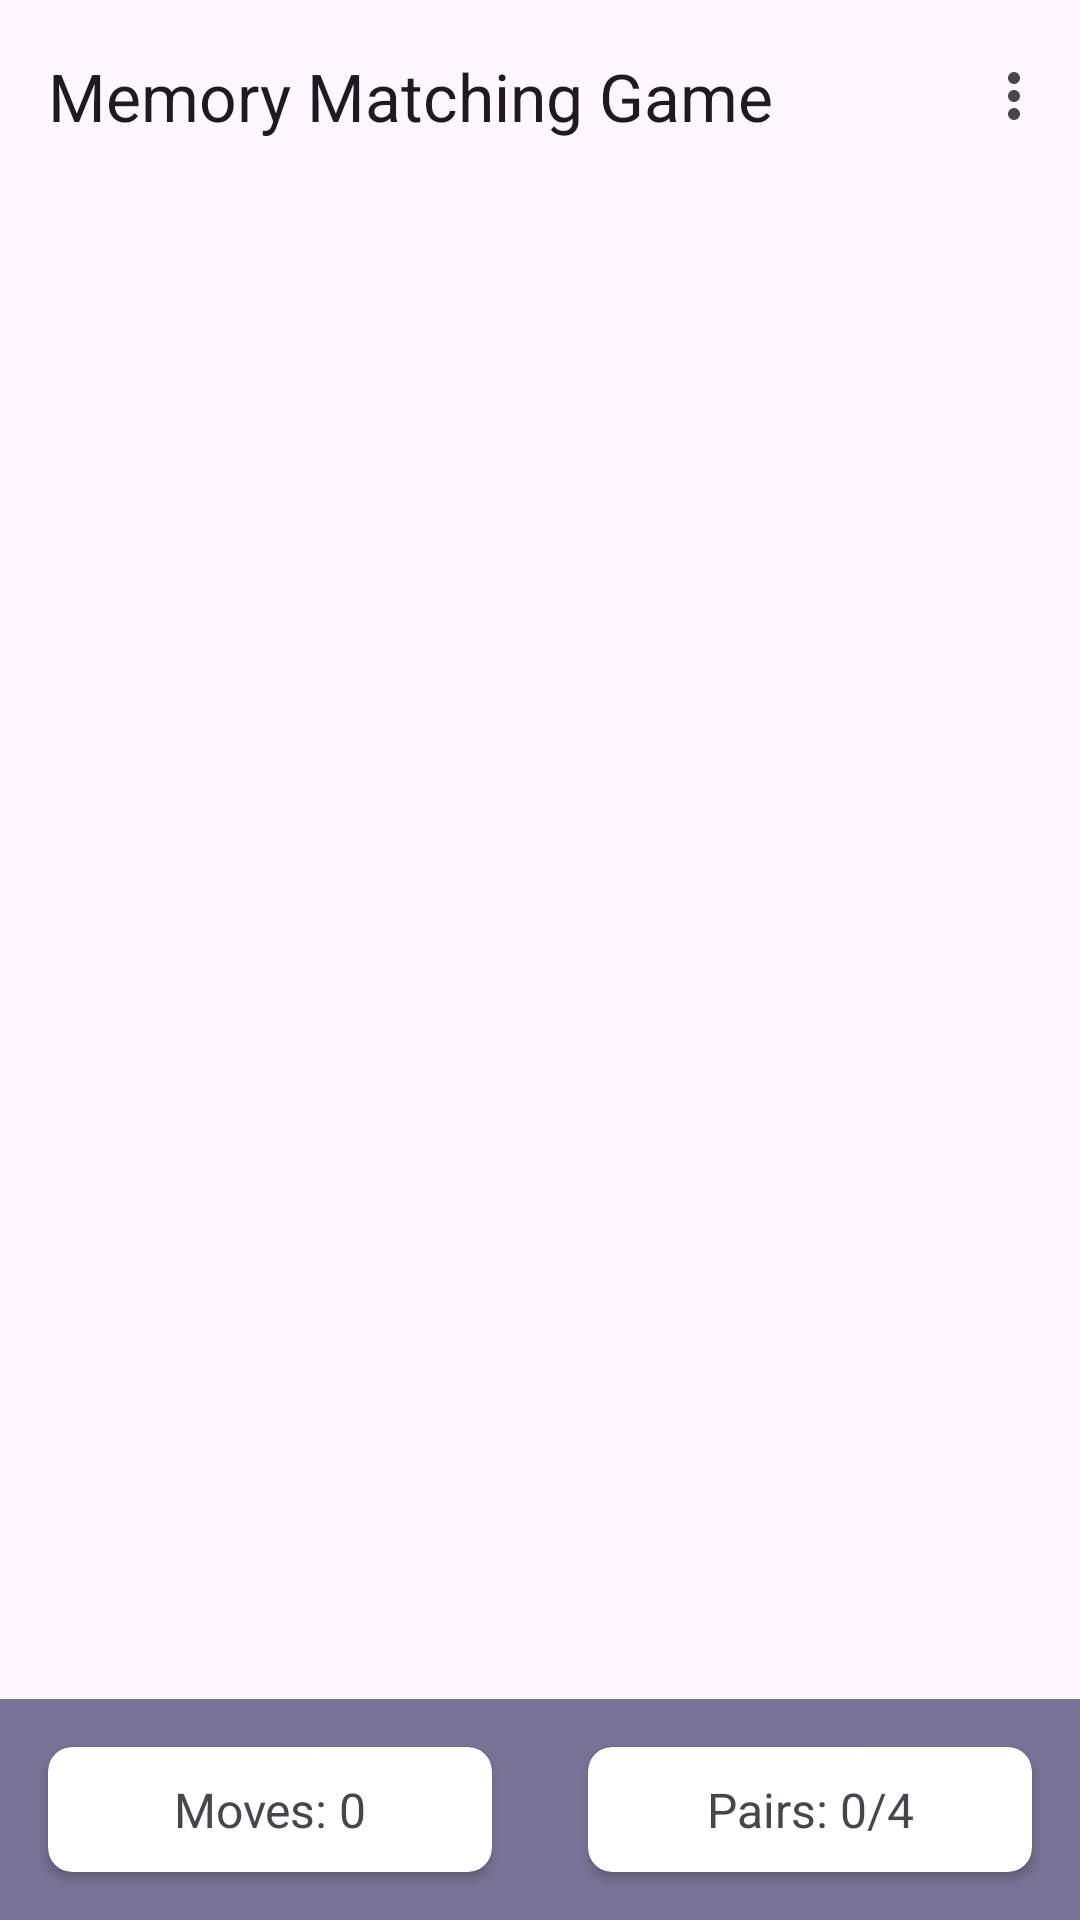

The Android layout XML behind this screen, and the referenced resources:
<!-- AndroidManifest.xml: application theme Theme.MemoryMatchingGame -->
<!-- res/layout/activity_main.xml -->
<?xml version="1.0" encoding="utf-8"?>
<androidx.constraintlayout.widget.ConstraintLayout xmlns:android="http://schemas.android.com/apk/res/android"
    xmlns:app="http://schemas.android.com/apk/res-auto"
    xmlns:tools="http://schemas.android.com/tools"
    android:id="@+id/main_constraint_layout"
    android:layout_width="match_parent"
    android:layout_height="match_parent"
    tools:context=".MainActivity">

    <com.google.android.material.appbar.AppBarLayout
        android:id="@+id/app_bar_layout"
        android:layout_width="match_parent"
        android:layout_height="wrap_content"
        app:layout_constraintEnd_toEndOf="parent"
        app:layout_constraintStart_toStartOf="parent"
        app:layout_constraintTop_toTopOf="parent">

        <androidx.appcompat.widget.Toolbar
            android:id="@+id/toolbar"
            android:layout_width="match_parent"
            android:layout_height="wrap_content"
            android:minHeight="?attr/actionBarSize"
            app:menu="@menu/top_menu"
            app:title="Memory Matching Game" />

    </com.google.android.material.appbar.AppBarLayout>

    <androidx.recyclerview.widget.RecyclerView
        android:id="@+id/recycler_view_board"
        android:layout_width="0dp"
        android:layout_height="0dp"
        android:layout_marginTop="8dp"
        android:layout_marginBottom="8dp"
        android:overScrollMode="never"
        app:layout_constraintBottom_toTopOf="@id/linear_layout_game_info"
        app:layout_constraintEnd_toEndOf="parent"
        app:layout_constraintHorizontal_bias="0.0"
        app:layout_constraintStart_toStartOf="parent"
        app:layout_constraintTop_toBottomOf="@+id/app_bar_layout" />

    <LinearLayout
        android:id="@+id/linear_layout_game_info"
        android:layout_width="match_parent"
        android:layout_height="wrap_content"
        android:background="@color/material_dynamic_tertiary50"
        android:orientation="horizontal"
        app:layout_constraintBottom_toBottomOf="parent"
        app:layout_constraintEnd_toEndOf="parent"
        app:layout_constraintHorizontal_bias="0.0"
        app:layout_constraintStart_toStartOf="parent"
        app:layout_constraintTop_toBottomOf="@+id/recycler_view_board">

        <androidx.cardview.widget.CardView
            android:layout_width="match_parent"
            android:layout_height="match_parent"
            android:layout_margin="16dp"
            android:layout_weight="1"
            app:cardCornerRadius="8dp">

            <TextView
                android:id="@+id/text_view_number_moves"
                android:layout_width="match_parent"
                android:layout_height="match_parent"
                android:gravity="center"
                android:padding="10dp"
                android:text="Moves: 0"
                android:textSize="16sp" />
        </androidx.cardview.widget.CardView>

        <androidx.cardview.widget.CardView
            android:layout_width="match_parent"
            android:layout_height="match_parent"
            android:layout_margin="16dp"
            android:layout_weight="1"
            app:cardCornerRadius="8dp">

            <TextView
                android:id="@+id/text_view_number_pairs"
                android:layout_width="match_parent"
                android:layout_height="match_parent"
                android:gravity="center"
                android:padding="10dp"
                android:text="Pairs: 0/4"
                android:textSize="16sp" />
        </androidx.cardview.widget.CardView>
    </LinearLayout>
</androidx.constraintlayout.widget.ConstraintLayout>
<!-- resources referenced by this layout -->
<resources>
  <style name="Theme.MemoryMatchingGame" parent="Base.Theme.MemoryMatchingGame" />
  <style name="Base.Theme.MemoryMatchingGame" parent="Theme.Material3.DayNight.NoActionBar">
          
          
      </style>
</resources>
